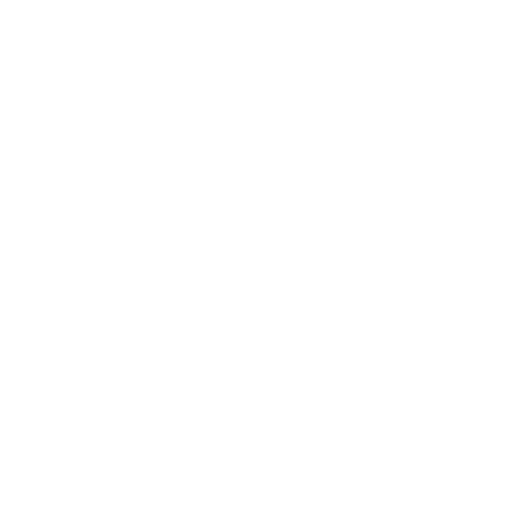
t = 0.00 s
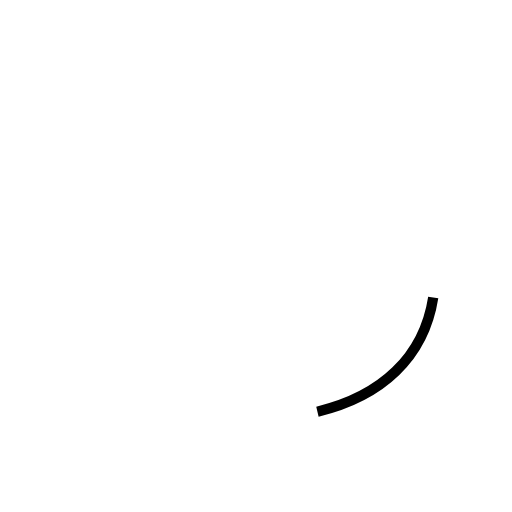
t = 0.51 s
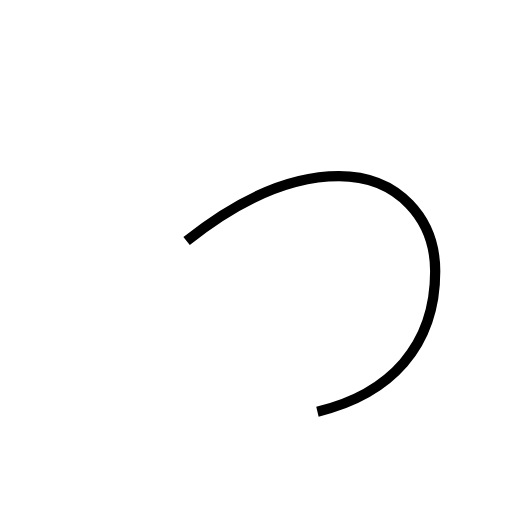
t = 1.52 s
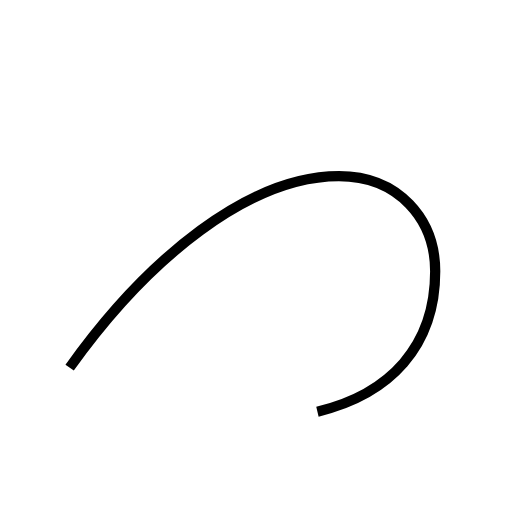
t = 2.03 s
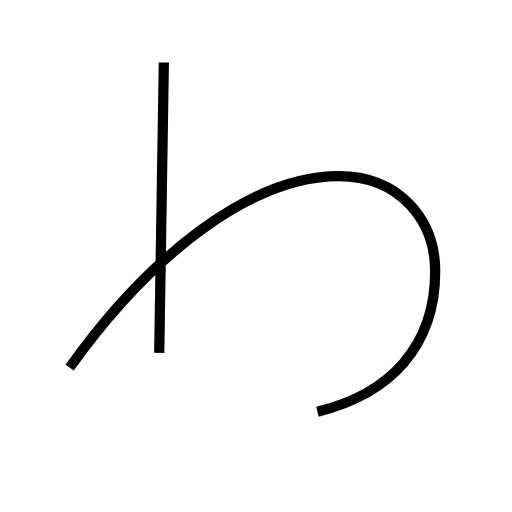
t = 2.88 s
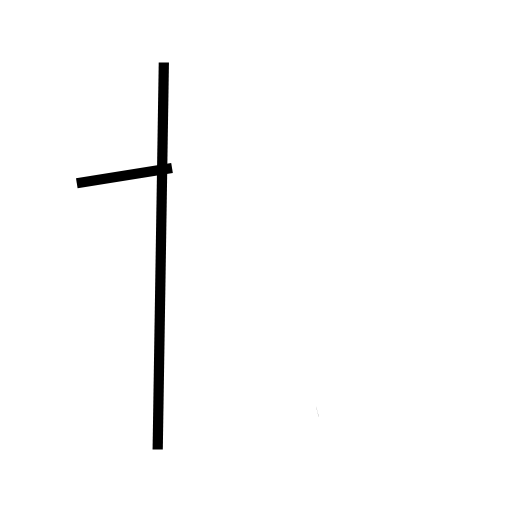
t = 3.45 s

The animated SVG that drew these frames (rendered in a browser with its animation timeline set to each time). Animation: 3 SMIL elements (animate=3); one cycle of 3.45 s.

<?xml version='1.0' encoding='utf-8'?>
<svg viewBox="0.0 -6.0 50.0 50.0" version="1.1" xmlns="http://www.w3.org/2000/svg"><rect x="-1000" y="-1000" width="2000" height="2000" stroke="white" fill="white" /><g style="fill:none;stroke:#000000;stroke-width:1"><path d="M 31.0 -3.8 C 38.1 -5.5 42.5 -10.2 42.5 -17.5 C 42.5 -22.6 38.9 -26.8 33.1 -26.8 C 24.4 -26.8 14.5 -18.9 6.8 -8.1 " transform="translate(0.0 38.0)" stroke-dasharray="67.66991350367816" stroke-dashoffset="67.66991350367816"><animate attributeName="stroke-dashoffset" from="67.66991350367816" to="0" dur="2.030097405110345s" begin="0s; anim_end.end" fill="freeze" id="anim0" /></path><path d="M 16.0 -37.9 L 15.4 -0.1 " transform="translate(0.0 38.0)" stroke-dasharray="37.80476160485607" stroke-dashoffset="37.80476160485607"><animate attributeName="stroke-dashoffset" from="37.80476160485607" to="0" dur="1.1341428481456821s" begin="anim0.end" fill="freeze" id="anim1" /></path><path d="M 16.8 -27.6 L 7.5 -26.1" transform="translate(0.0 38.0)" stroke-dasharray="9.42019108086455" stroke-dashoffset="9.42019108086455"><animate attributeName="stroke-dashoffset" from="9.42019108086455" to="0" dur="0.2826057324259365s" begin="anim1.end" fill="freeze" id="anim_end" /></path></g></svg>
